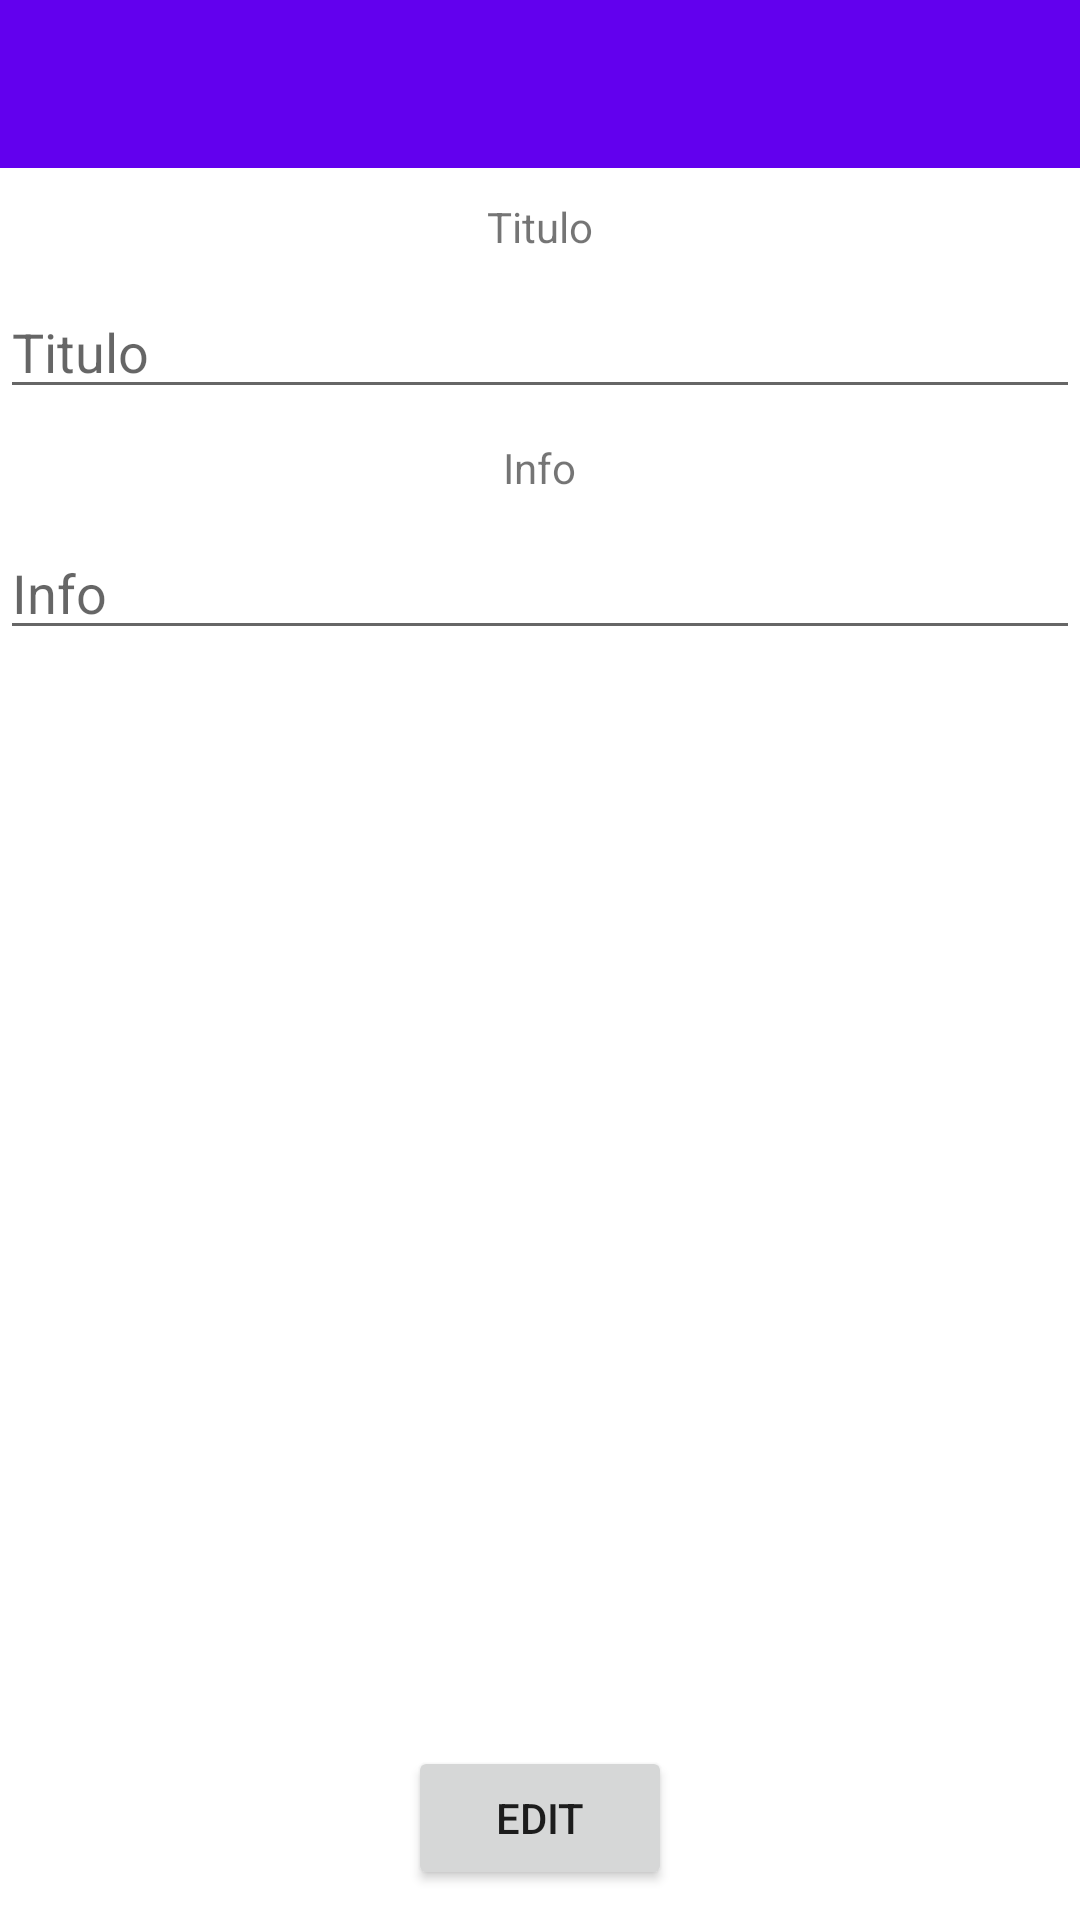

Android layout source for this screen:
<!-- AndroidManifest.xml: application theme Theme.SmartCity -->
<!-- res/layout/activity_visualizar_nota.xml -->
<?xml version="1.0" encoding="utf-8"?>
<RelativeLayout
    xmlns:android="http://schemas.android.com/apk/res/android"
    xmlns:app="http://schemas.android.com/apk/res-auto"
    xmlns:tools="http://schemas.android.com/tools"
    android:layout_width="match_parent"
    android:layout_height="match_parent"
    tools:context=".VisualizarNota">

    <com.google.android.material.appbar.AppBarLayout
        android:layout_width="match_parent"
        android:layout_height="wrap_content"
        android:id="@+id/AppBarLayout">


        <androidx.constraintlayout.widget.ConstraintLayout
            android:layout_width="match_parent"
            android:layout_height="match_parent">

            <androidx.appcompat.widget.Toolbar
                android:id="@+id/toolbar"
                android:layout_width="match_parent"
                android:layout_height="wrap_content"
                android:background="?attr/colorPrimary"
                android:minHeight="?attr/actionBarSize"
                android:theme="?attr/actionBarTheme"
                app:layout_constraintTop_toTopOf="parent"
                app:titleTextColor="@color/white" />

            <ImageView
                android:id="@+id/imageView3"
                android:layout_width="wrap_content"
                android:layout_height="wrap_content"
                android:layout_marginStart="10dp"
                android:layout_marginLeft="10dp"
                android:onClick="close"
                app:layout_constraintBottom_toBottomOf="parent"
                app:layout_constraintStart_toStartOf="parent"
                app:layout_constraintTop_toTopOf="parent"
                app:srcCompat="@drawable/ic_back"
                app:tint="@color/white" />

            <ImageView
                android:id="@+id/imageView2"
                android:layout_width="wrap_content"
                android:layout_height="wrap_content"
                android:layout_marginEnd="10dp"
                android:layout_marginRight="10dp"
                android:onClick="deleteNote"
                app:layout_constraintBottom_toBottomOf="parent"
                app:layout_constraintEnd_toEndOf="parent"
                app:layout_constraintTop_toTopOf="parent"
                app:srcCompat="@drawable/ic_remove"
                app:tint="@color/white" />
        </androidx.constraintlayout.widget.ConstraintLayout>


    </com.google.android.material.appbar.AppBarLayout>


    <TextView
        android:id="@+id/textView3"
        android:layout_width="wrap_content"
        android:layout_height="wrap_content"
        android:layout_below="@+id/AppBarLayout"
        android:layout_centerHorizontal="true"
        android:layout_marginStart="10dp"
        android:layout_marginLeft="10dp"
        android:layout_marginTop="10dp"
        android:layout_marginEnd="10dp"
        android:layout_marginRight="10dp"
        android:layout_marginBottom="10dp"
        android:text="Titulo" />

    <EditText
        android:id="@+id/tituloVisual"
        android:layout_width="match_parent"
        android:layout_height="wrap_content"
        android:layout_below="@id/textView3"
        android:hint="Titulo" />

    <TextView
        android:id="@+id/textView10"
        android:layout_margin="10dp"
        android:layout_width="wrap_content"
        android:layout_height="wrap_content"
        android:layout_below="@id/tituloVisual"
        android:layout_centerHorizontal="true"
        android:text="Info" />

    <EditText
        android:id="@+id/infoVisual"
        android:layout_width="match_parent"
        android:layout_height="wrap_content"
        android:layout_below="@id/textView10"
        android:hint="Info" />

    <Button
        android:id="@+id/btnEditar"
        android:layout_width="wrap_content"
        android:layout_height="wrap_content"
        android:layout_alignParentBottom="true"
        android:layout_centerHorizontal="true"
        android:layout_marginBottom="10dp"
        android:onClick="editarNota"
        android:text="Edit" />


</RelativeLayout>
<!-- resources referenced by this layout -->
<resources>
  <style name="Theme.SmartCity" parent="Theme.MaterialComponents.Light.DarkActionBar">
          
          <item name="colorPrimary">@color/purple_500</item>
          <item name="colorPrimaryVariant">@color/purple_700</item>
          <item name="colorOnPrimary">@color/white</item>
          
          <item name="colorSecondary">@color/teal_200</item>
          <item name="colorSecondaryVariant">@color/teal_700</item>
          <item name="colorOnSecondary">@color/black</item>
          
          <item name="android:statusBarColor" tools:targetApi="l">?attr/colorPrimaryVariant</item>
          
          <item name="actionOverflowButtonStyle">@style/actionOverflowButtonStyle</item>
      </style>
  <style name="actionOverflowButtonStyle" parent="@style/Widget.AppCompat.ActionButton.Overflow">
          <item name="android:tint">@color/white</item>
      </style>
  <!-- not gathered from this repository: default colours our renderer supplied (Android Studio template values) -->
  <color name="purple_500">#FF6200EE</color>
  <color name="purple_700">#FF3700B3</color>
  <color name="teal_200">#FF03DAC5</color>
  <color name="teal_700">#FF018786</color>
  <color name="black">#FF000000</color>
  <color name="white">#FFFFFFFF</color>
</resources>
